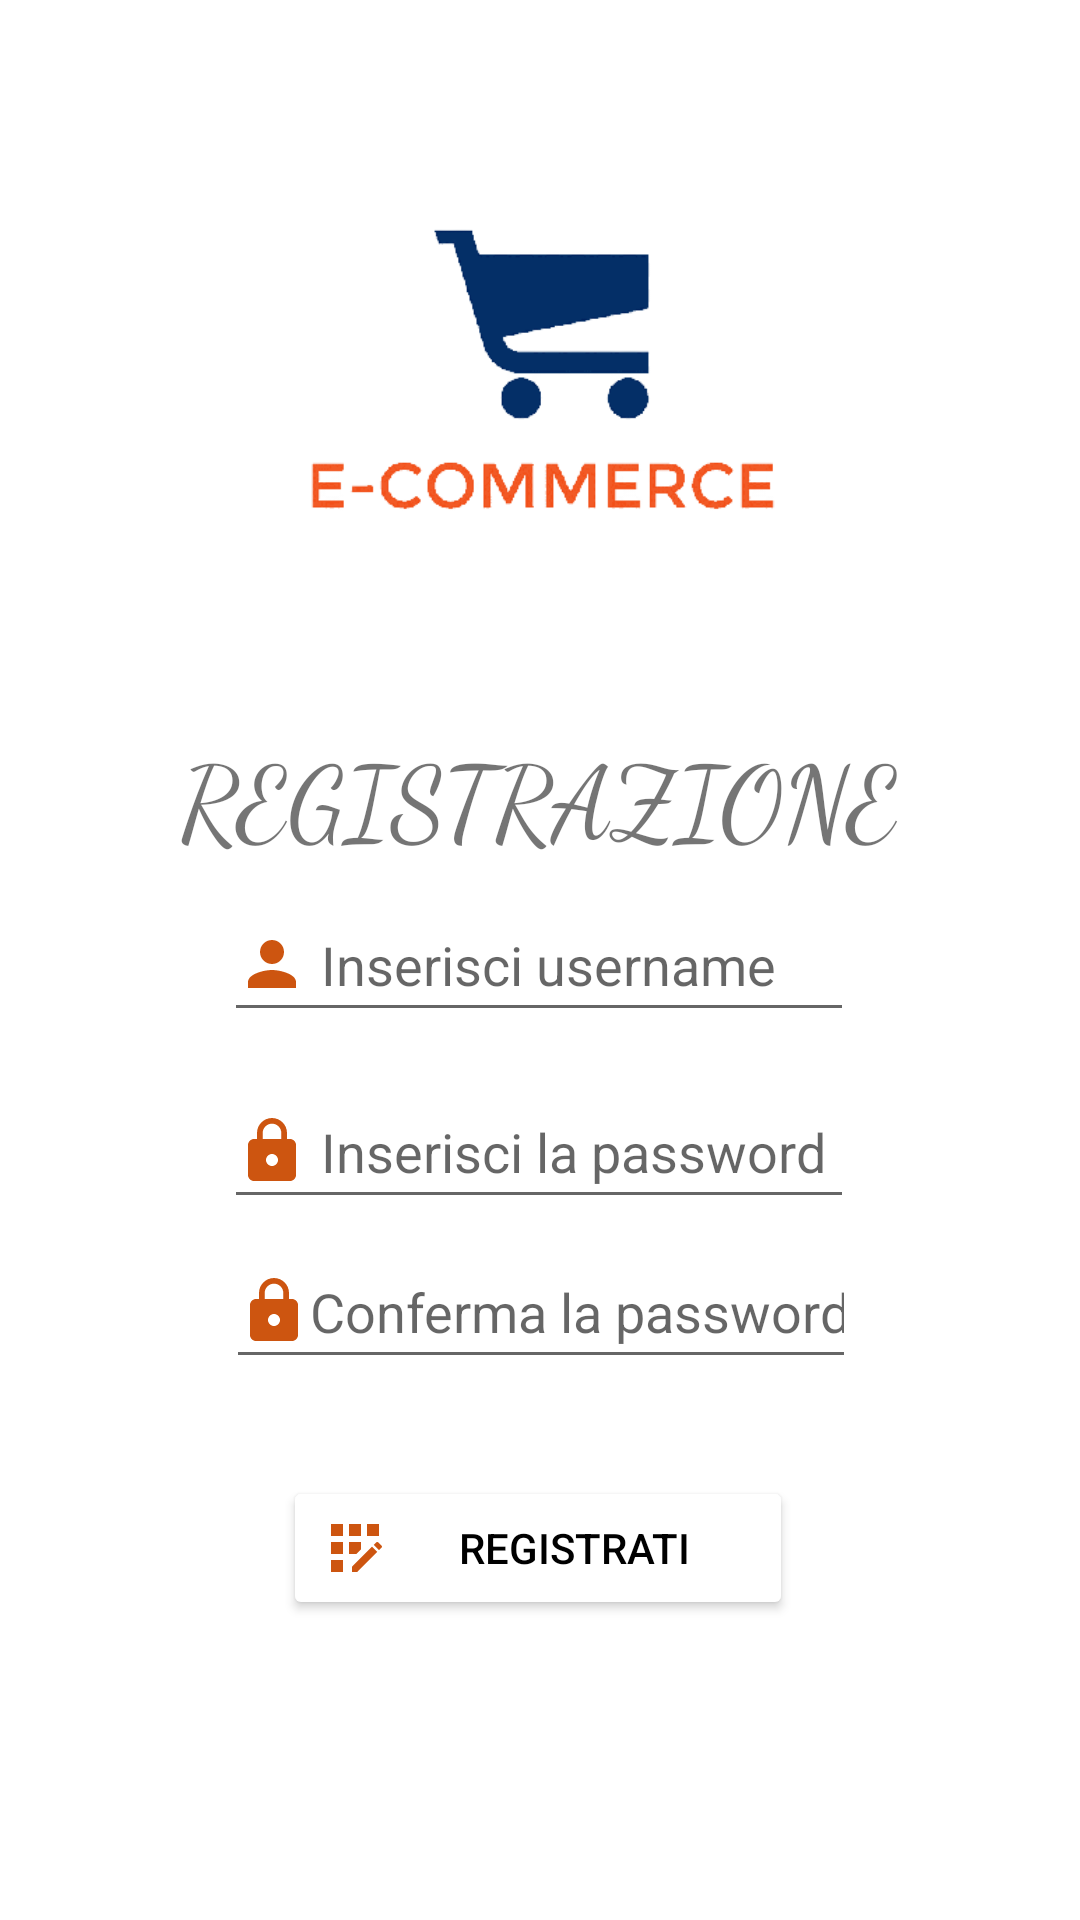

Layout XML and referenced resources for this Android screen:
<!-- AndroidManifest.xml: application theme Theme.ProvaB -->
<!-- res/layout/activity_registration.xml -->
<?xml version="1.0" encoding="utf-8"?>
<androidx.constraintlayout.widget.ConstraintLayout xmlns:android="http://schemas.android.com/apk/res/android"
    xmlns:app="http://schemas.android.com/apk/res-auto"
    xmlns:tools="http://schemas.android.com/tools"
    android:layout_width="match_parent"
    android:layout_height="match_parent"
    tools:context=".Registration">


    <EditText
        android:id="@+id/username"
        android:layout_width="wrap_content"
        android:layout_height="wrap_content"
        android:drawableLeft="@drawable/ic_baseline_person_24"
        android:ems="10"
        android:hint=" Inserisci username"
        android:inputType="textPersonName"
        android:minHeight="48dp"
        app:layout_constraintBottom_toBottomOf="parent"
        app:layout_constraintEnd_toEndOf="parent"
        app:layout_constraintHorizontal_bias="0.498"
        app:layout_constraintStart_toStartOf="parent"
        app:layout_constraintTop_toTopOf="parent" />

    <Button
        android:id="@+id/registrati"
        android:layout_width="170dp"
        android:layout_height="wrap_content"
        android:backgroundTint="@color/white"
        android:drawableLeft="@drawable/ic_baseline_app_registration_24"
        android:text="REGISTRATI"
        android:textColor="@color/black"
        app:layout_constraintBottom_toBottomOf="parent"
        app:layout_constraintEnd_toEndOf="parent"
        app:layout_constraintHorizontal_bias="0.497"
        app:layout_constraintStart_toStartOf="parent"
        app:layout_constraintTop_toBottomOf="@+id/password"
        app:layout_constraintVertical_bias="0.462"></Button>

    <EditText
        android:id="@+id/password"
        android:layout_width="wrap_content"
        android:layout_height="wrap_content"
        android:drawableLeft="@drawable/ic_baseline_lock_24"
        android:ems="10"
        android:hint=" Inserisci la password"
        android:inputType="textPassword"
        android:minHeight="48dp"
        app:layout_constraintBottom_toBottomOf="parent"
        app:layout_constraintEnd_toEndOf="parent"
        app:layout_constraintHorizontal_bias="0.497"
        app:layout_constraintStart_toStartOf="parent"
        app:layout_constraintTop_toBottomOf="@+id/username"
        app:layout_constraintVertical_bias="0.058" />

    <EditText
        android:id="@+id/passwordC"
        android:layout_width="wrap_content"
        android:layout_height="wrap_content"
        android:drawableLeft="@drawable/ic_baseline_lock_24"
        android:ems="10"
        android:hint="Conferma la password"
        android:inputType="textPassword"
        android:minHeight="48dp"
        app:layout_constraintBottom_toBottomOf="parent"
        app:layout_constraintEnd_toEndOf="parent"
        app:layout_constraintHorizontal_bias="0.502"
        app:layout_constraintStart_toStartOf="parent"
        app:layout_constraintTop_toBottomOf="@+id/username"
        app:layout_constraintVertical_bias="0.273" />

    <ImageView
        android:id="@+id/imageView2"
        android:layout_width="379dp"
        android:layout_height="205dp"
        app:layout_constraintBottom_toBottomOf="parent"
        app:layout_constraintEnd_toEndOf="parent"
        app:layout_constraintStart_toStartOf="parent"
        app:layout_constraintTop_toTopOf="parent"
        app:layout_constraintVertical_bias="0.054"
        app:srcCompat="@drawable/icona" />

    <TextView
        android:id="@+id/textView2"
        android:layout_width="wrap_content"
        android:layout_height="wrap_content"
        android:layout_marginTop="12dp"
        android:fontFamily="cursive"
        android:text="REGISTRAZIONE"
        android:textSize="34sp"
        app:layout_constraintBottom_toTopOf="@+id/username"
        app:layout_constraintEnd_toEndOf="parent"
        app:layout_constraintHorizontal_bias="0.498"
        app:layout_constraintStart_toStartOf="parent"
        app:layout_constraintTop_toBottomOf="@+id/imageView2"
        app:layout_constraintVertical_bias="0.161" />

</androidx.constraintlayout.widget.ConstraintLayout>
<!-- resources referenced by this layout -->
<resources>
  <!-- drawable ic_baseline_app_registration_24 (drawable) -->
  <vector android:height="24dp" android:tint="#CD5510"
      android:viewportHeight="24" android:viewportWidth="24"
      android:width="24dp" xmlns:android="http://schemas.android.com/apk/res/android">
      <path android:fillColor="@android:color/white" android:pathData="M10,4h4v4h-4z"/>
      <path android:fillColor="@android:color/white" android:pathData="M4,16h4v4h-4z"/>
      <path android:fillColor="@android:color/white" android:pathData="M4,10h4v4h-4z"/>
      <path android:fillColor="@android:color/white" android:pathData="M4,4h4v4h-4z"/>
      <path android:fillColor="@android:color/white" android:pathData="M14,12.42l0,-2.42l-4,0l0,4l2.42,0z"/>
      <path android:fillColor="@android:color/white" android:pathData="M20.88,11.29l-1.17,-1.17c-0.16,-0.16 -0.42,-0.16 -0.58,0L18.25,11L20,12.75l0.88,-0.88C21.04,11.71 21.04,11.45 20.88,11.29z"/>
      <path android:fillColor="@android:color/white" android:pathData="M11,18.25l0,1.75l1.75,0l6.67,-6.67l-1.75,-1.75z"/>
      <path android:fillColor="@android:color/white" android:pathData="M16,4h4v4h-4z"/>
  </vector>
  <!-- drawable ic_baseline_lock_24 (drawable) -->
  <vector android:height="24dp" android:tint="#CD5510"
      android:viewportHeight="24" android:viewportWidth="24"
      android:width="24dp" xmlns:android="http://schemas.android.com/apk/res/android">
      <path android:fillColor="@android:color/white" android:pathData="M18,8h-1L17,6c0,-2.76 -2.24,-5 -5,-5S7,3.24 7,6v2L6,8c-1.1,0 -2,0.9 -2,2v10c0,1.1 0.9,2 2,2h12c1.1,0 2,-0.9 2,-2L20,10c0,-1.1 -0.9,-2 -2,-2zM12,17c-1.1,0 -2,-0.9 -2,-2s0.9,-2 2,-2 2,0.9 2,2 -0.9,2 -2,2zM15.1,8L8.9,8L8.9,6c0,-1.71 1.39,-3.1 3.1,-3.1 1.71,0 3.1,1.39 3.1,3.1v2z"/>
  </vector>
  <!-- drawable ic_baseline_person_24 (drawable) -->
  <vector android:height="24dp" android:tint="#CD5510"
      android:viewportHeight="24" android:viewportWidth="24"
      android:width="24dp" xmlns:android="http://schemas.android.com/apk/res/android">
      <path android:fillColor="@android:color/white" android:pathData="M12,12c2.21,0 4,-1.79 4,-4s-1.79,-4 -4,-4 -4,1.79 -4,4 1.79,4 4,4zM12,14c-2.67,0 -8,1.34 -8,4v2h16v-2c0,-2.66 -5.33,-4 -8,-4z"/>
  </vector>
  <!-- drawable icona: png bitmap (drawable, 19022 bytes) -->
  <style name="Theme.ProvaB" parent="Theme.MaterialComponents.DayNight.DarkActionBar">
          
          <item name="colorPrimary">@color/purple_500</item>
          <item name="colorPrimaryVariant">@color/purple_700</item>
          <item name="colorOnPrimary">@color/white</item>
  
          
          <item name="colorSecondary">@color/teal_200</item>
          <item name="colorSecondaryVariant">@color/teal_700</item>
          <item name="colorOnSecondary">@color/black</item>
          
          <item name="android:statusBarColor">?attr/colorPrimaryVariant</item>
          
      </style>
  <!-- not gathered from this repository: default colours our renderer supplied (Android Studio template values) -->
  <color name="purple_500">#FF6200EE</color>
  <color name="purple_700">#FF3700B3</color>
  <color name="teal_200">#FF03DAC5</color>
  <color name="teal_700">#FF018786</color>
  <color name="black">#FF000000</color>
  <color name="white">#FFFFFFFF</color>
</resources>
